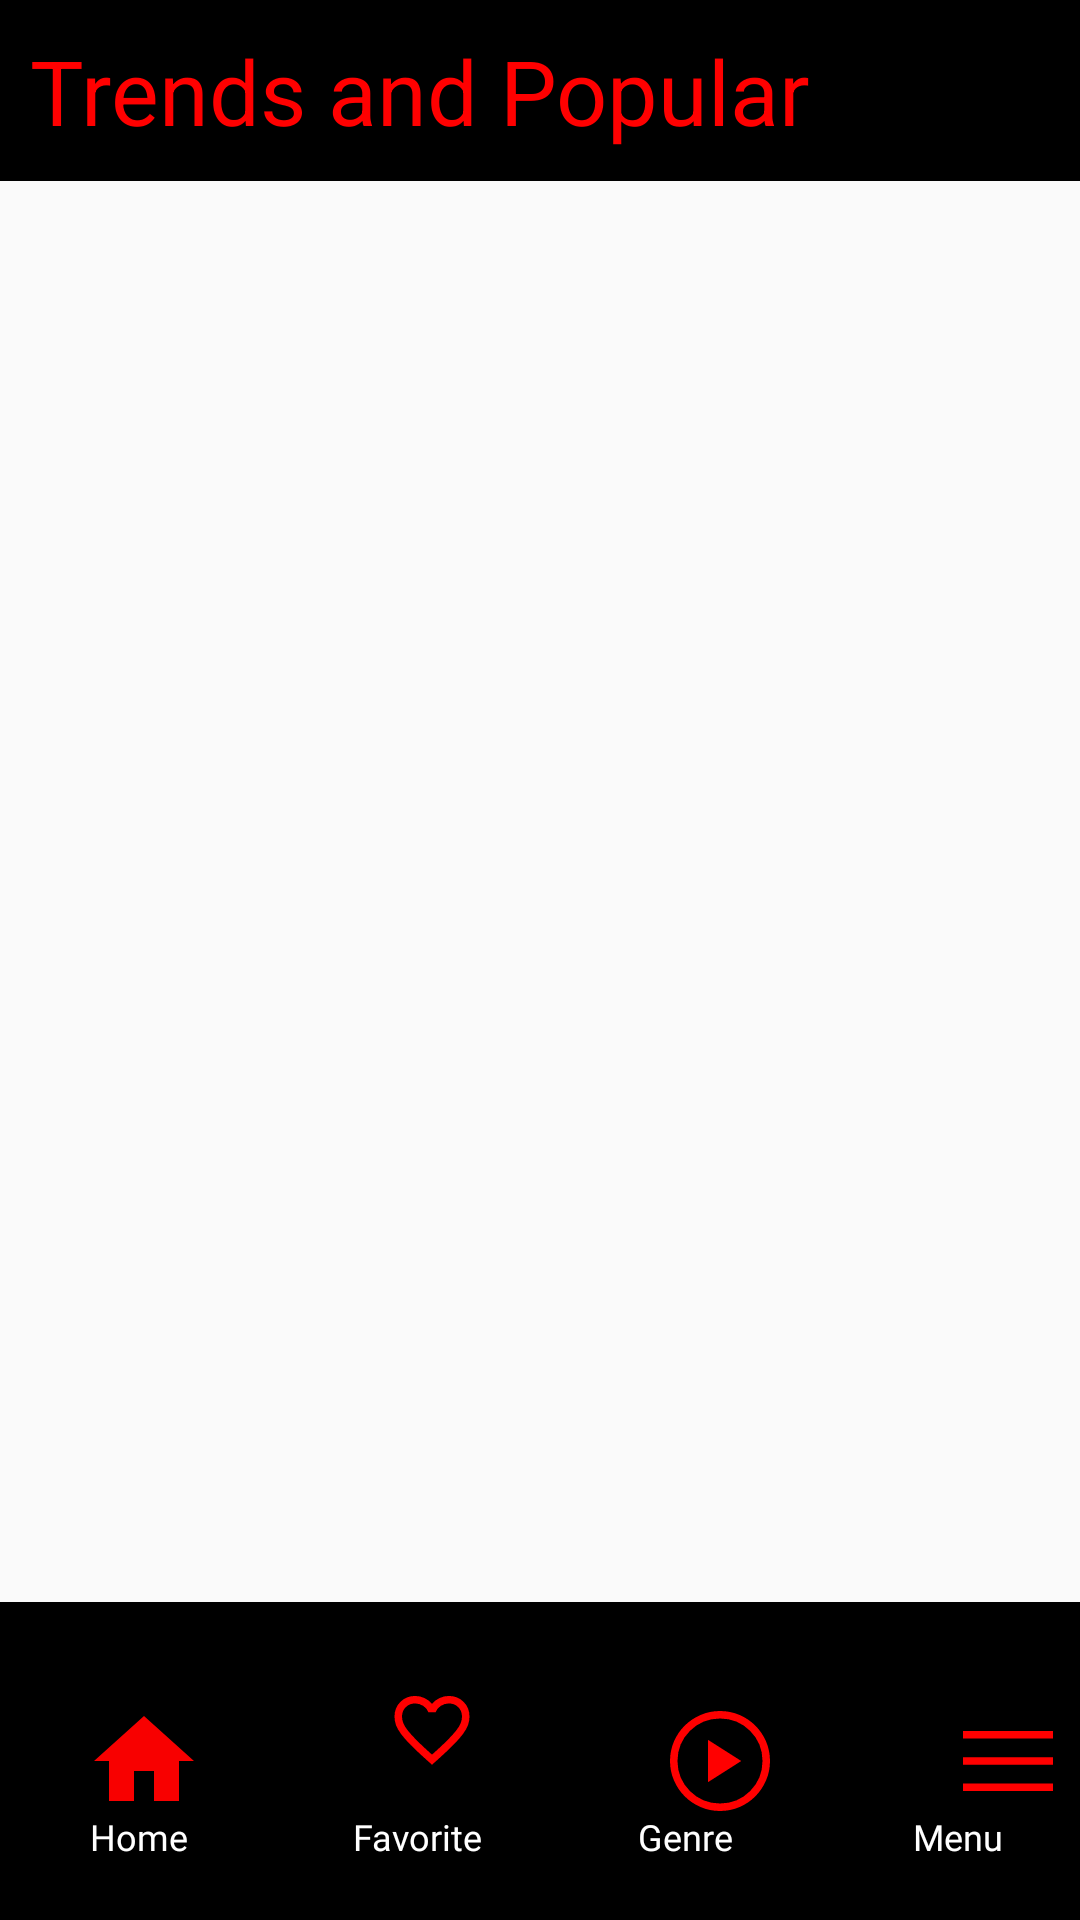

Produce the Android XML layout that renders to this screen, including the resource entries it uses.
<!-- AndroidManifest.xml: application theme Theme.Movie_Scout -->
<!-- res/layout/activity_homepage.xml -->
<?xml version="1.0" encoding="utf-8"?>
<androidx.constraintlayout.widget.ConstraintLayout
    xmlns:android="http://schemas.android.com/apk/res/android"
    xmlns:app="http://schemas.android.com/apk/res-auto"
    xmlns:tools="http://schemas.android.com/tools"
    android:layout_width="match_parent"
    android:layout_height="match_parent"
    tools:context=".homepage">

    <androidx.recyclerview.widget.RecyclerView
        android:id="@+id/recyclerViewMovies"
        android:layout_width="match_parent"
        android:layout_height="wrap_content"
        android:paddingTop="50dp"
        android:paddingBottom="100dp"
        app:layout_constraintTop_toTopOf="parent"
        app:layout_constraintBottom_toBottomOf="parent"
        app:layout_constraintStart_toStartOf="parent"
        app:layout_constraintEnd_toEndOf="parent" />


    <RelativeLayout
        android:layout_width="match_parent"
        android:layout_height="match_parent">

        <androidx.constraintlayout.widget.ConstraintLayout
            android:padding="10dp"
            android:background="@color/black"
            android:layout_width="match_parent"
            android:layout_height="wrap_content"
            android:layout_alignParentTop="true">


            <TextView
                android:layout_width="match_parent"
                android:layout_height="match_parent"
                android:text="@string/Trends"
                android:textColor="@color/my_primary"
                android:textSize="30sp"/>

        </androidx.constraintlayout.widget.ConstraintLayout>


        <androidx.constraintlayout.widget.ConstraintLayout
            android:background="@color/black"
            android:layout_width="match_parent"
            android:layout_height="wrap_content"
            android:layout_alignParentBottom="true">

            <LinearLayout
                android:layout_width="match_parent"
                android:layout_height="match_parent"
                android:orientation="horizontal">

                <ImageView
                    android:id="@+id/btn_home"
                    android:layout_width="40dp"
                    android:layout_height="wrap_content"
                    android:layout_margin="28dp"
                    android:src="@drawable/home_icon" />


                <ImageView
                    android:id="@+id/btn_fav"
                    android:layout_width="40dp"
                    android:layout_height="wrap_content"
                    android:layout_margin="28dp"
                    android:src="@drawable/favorite_icon" />

                <ImageView
                    android:id="@+id/btn_genre"
                    android:layout_width="40dp"
                    android:layout_height="wrap_content"
                    android:layout_margin="28dp"
                    android:src="@drawable/genre_icon" />

                <ImageView
                    android:id="@+id/btn_menu"
                    android:layout_width="40dp"
                    android:layout_height="wrap_content"
                    android:layout_margin="28dp"
                    android:src="@drawable/menu_icon" />

            </LinearLayout>

            <LinearLayout
                android:layout_width="match_parent"
                android:layout_height="match_parent"
                android:orientation="horizontal">

                <TextView
                    android:layout_width="wrap_content"
                    android:layout_height="wrap_content"
                    android:layout_marginStart="30dp"
                    android:layout_marginTop="70dp"
                    android:fontFamily="@font/poppins"
                    android:text="@string/home"
                    android:textColor="@color/white"
                    android:textSize="12sp" />

                <TextView
                    android:layout_width="wrap_content"
                    android:layout_height="wrap_content"
                    android:layout_marginStart="55dp"
                    android:layout_marginTop="70dp"
                    android:fontFamily="@font/poppins"
                    android:text="@string/fav"
                    android:textColor="@color/white"
                    android:textSize="12sp" />

                <TextView
                    android:fontFamily="@font/poppins"
                    android:layout_marginStart="52dp"
                    android:layout_marginTop="70dp"
                    android:layout_width="wrap_content"
                    android:layout_height="wrap_content"
                    android:text="@string/genre"
                    android:textColor="@color/white"
                    android:textSize="12sp"/>

                <TextView
                    android:fontFamily="@font/poppins"
                    android:layout_marginStart="60dp"
                    android:layout_marginTop="70dp"
                    android:layout_width="wrap_content"
                    android:layout_height="wrap_content"
                    android:text="@string/menu"
                    android:textColor="@color/white"
                    android:textSize="12sp"/>

            </LinearLayout>

        </androidx.constraintlayout.widget.ConstraintLayout>


    </RelativeLayout>




</androidx.constraintlayout.widget.ConstraintLayout>
<!-- resources referenced by this layout -->
<resources>
  <color name="black">#FF000000</color>
  <color name="my_primary">#FF0000</color>
  <color name="white">#FFFFFFFF</color>
  <!-- drawable favorite_icon (drawable) -->
  <vector xmlns:android="http://schemas.android.com/apk/res/android" android:height="30dp" android:viewportHeight="960" android:viewportWidth="960" android:width="30dp">
        
      <path android:fillColor="#ff0000" android:pathData="m480,840 l-58,-52q-101,-91 -167,-157T150,512.5Q111,460 95.5,416T80,326q0,-94 63,-157t157,-63q52,0 99,22t81,62q34,-40 81,-62t99,-22q94,0 157,63t63,157q0,46 -15.5,90T810,512.5Q771,565 705,631T538,788l-58,52ZM480,732q96,-86 158,-147.5t98,-107q36,-45.5 50,-81t14,-70.5q0,-60 -40,-100t-100,-40q-47,0 -87,26.5T518,280h-76q-15,-41 -55,-67.5T300,186q-60,0 -100,40t-40,100q0,35 14,70.5t50,81q36,45.5 98,107T480,732ZM480,459Z"/>
      
  </vector>
  <!-- drawable genre_icon (drawable) -->
  <vector xmlns:android="http://schemas.android.com/apk/res/android" android:height="50dp" android:viewportHeight="960" android:viewportWidth="960" android:width="50dp">
        
      <path android:fillColor="#ff0000" android:pathData="m383,650 l267,-170 -267,-170v340ZM480,880q-82,0 -155,-31.5t-127.5,-86Q143,708 111.5,635T80,480q0,-83 31.5,-156t86,-127Q252,143 325,111.5T480,80q83,0 156,31.5T763,197q54,54 85.5,127T880,480q0,82 -31.5,155T763,762.5q-54,54.5 -127,86T480,880ZM480,820q142,0 241,-99.5T820,480q0,-142 -99,-241t-241,-99q-141,0 -240.5,99T140,480q0,141 99.5,240.5T480,820ZM480,480Z"/>
      
  </vector>
  <!-- drawable home_icon (drawable) -->
  <vector xmlns:android="http://schemas.android.com/apk/res/android" android:height="50dp" android:tint="#F80000" android:viewportHeight="24" android:viewportWidth="24" android:width="50dp">
        
      <path android:fillColor="@android:color/white" android:pathData="M10,20v-6h4v6h5v-8h3L12,3 2,12h3v8z"/>
      
  </vector>
  <!-- drawable menu_icon (drawable) -->
  <vector xmlns:android="http://schemas.android.com/apk/res/android" android:height="50dp" android:viewportHeight="960" android:viewportWidth="960" android:width="50dp">
        
      <path android:fillColor="#ff0000" android:pathData="M120,720v-60h720v60L120,720ZM120,510v-60h720v60L120,510ZM120,300v-60h720v60L120,300Z"/>
      
  </vector>
  <string name="Trends">Trends and Popular </string>
  <string name="fav">Favorite</string>
  <string name="genre">Genre</string>
  <string name="home">Home</string>
  <string name="menu">Menu</string>
  <style name="Theme.Movie_Scout" parent="Base.Theme.Movie_Scout" />
  <style name="Base.Theme.Movie_Scout" parent="Theme.AppCompat.Light.NoActionBar">
          
          
          <item name="colorPrimary">@color/black</item>
      </style>
</resources>
